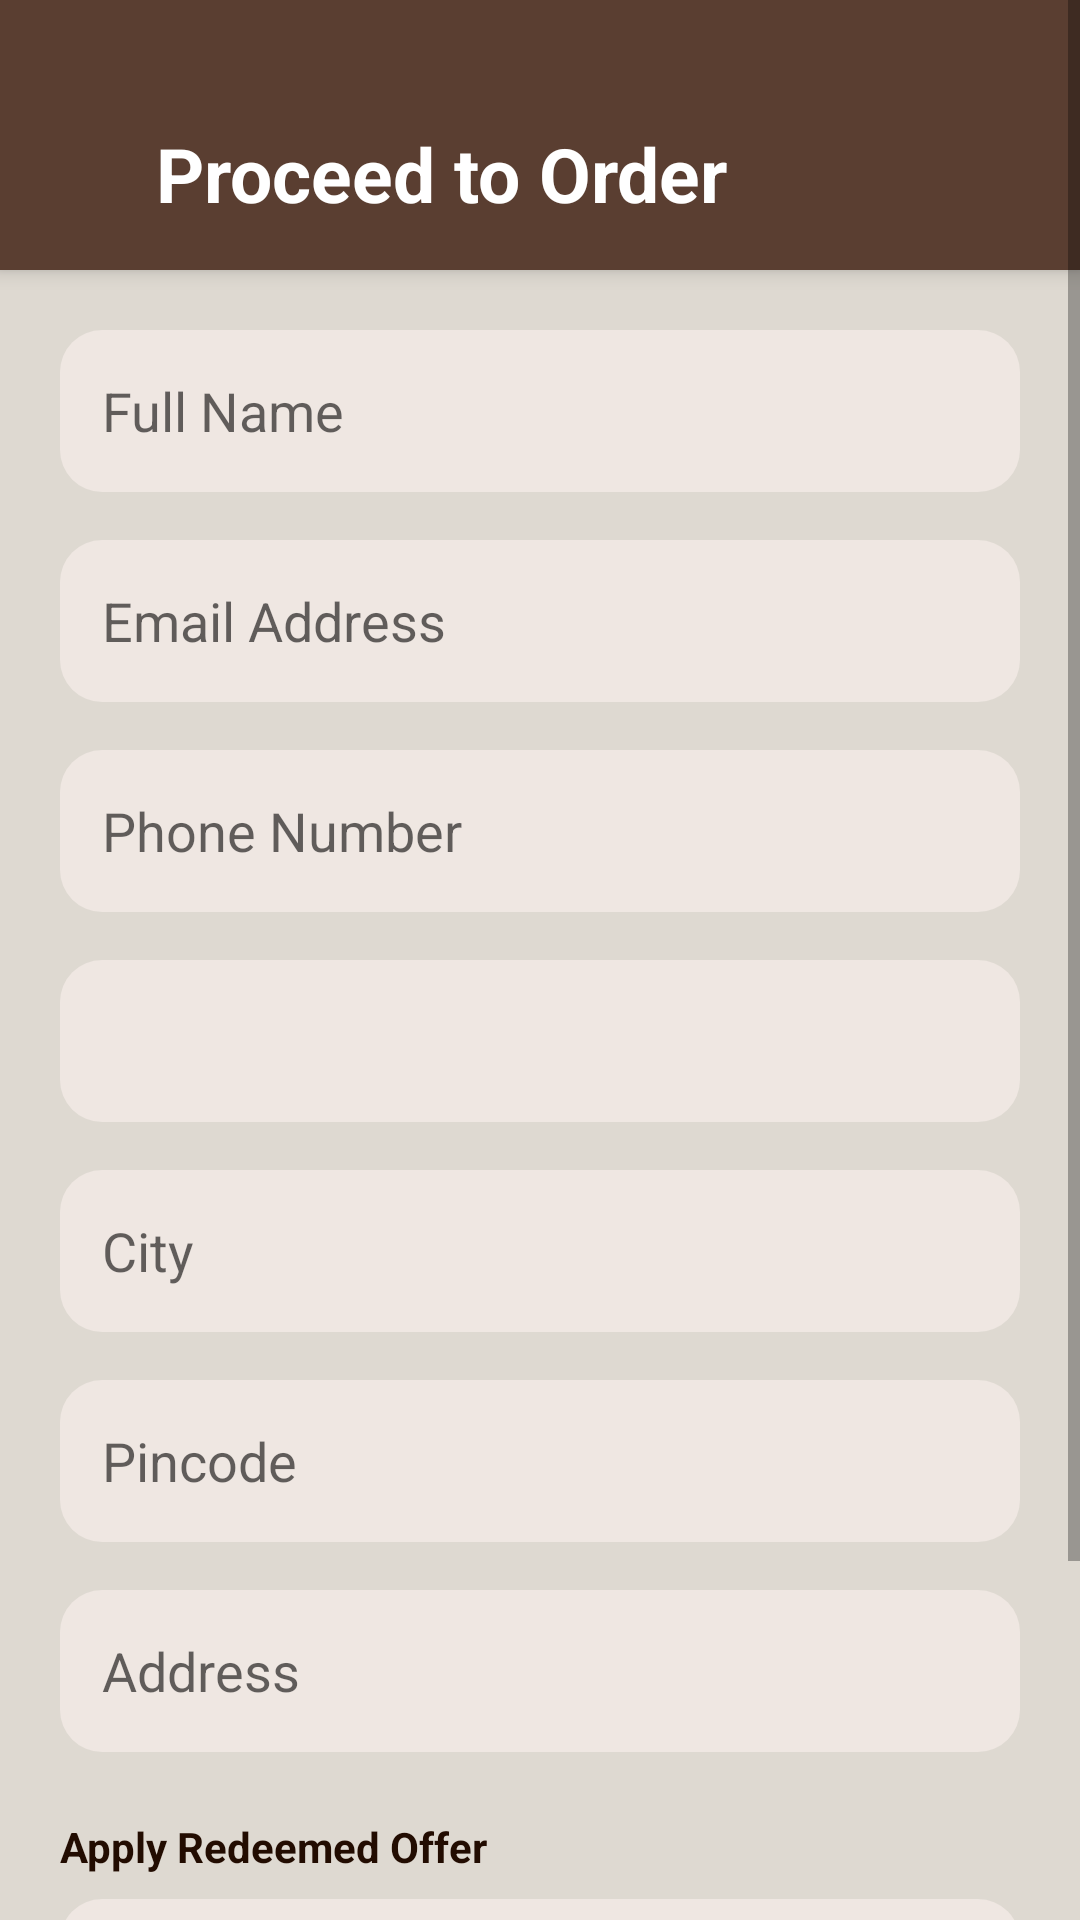

Write the Android layout XML for this screen, with the resource values it uses.
<!-- AndroidManifest.xml: application theme Theme.CoffeeApp -->
<!-- res/layout/activity_proceed_order.xml -->
<?xml version="1.0" encoding="utf-8"?>
<ScrollView xmlns:android="http://schemas.android.com/apk/res/android"
    xmlns:app="http://schemas.android.com/apk/res-auto"
    android:layout_width="match_parent"
    android:layout_height="match_parent"
    android:background="@color/lightCream"
    android:fillViewport="true">

    <LinearLayout
        android:orientation="vertical"
        android:layout_width="match_parent"
        android:layout_height="wrap_content">

        

        
        <LinearLayout
            android:layout_width="match_parent"
            android:layout_height="90dp"
            android:background="@color/brown_medium"
            android:elevation="4dp"
            android:gravity="center_vertical"
            android:orientation="horizontal"
            android:padding="16dp">

            <ImageView
                android:id="@+id/backBtn"
                android:layout_width="24dp"
                android:layout_height="24dp"
                android:src="@drawable/back"
                android:layout_marginTop="15dp"
                app:tint="@color/white" />

            <TextView
                android:layout_width="wrap_content"
                android:layout_height="wrap_content"
                android:layout_marginStart="12dp"
                android:paddingTop="25dp"
                android:text="Proceed to Order"
                android:textColor="@color/white"
                android:textSize="25sp"
                android:textStyle="bold" />
        </LinearLayout>

        <LinearLayout
            android:layout_width="match_parent"
            android:layout_height="wrap_content"
            android:orientation="vertical"
            android:padding="20dp">

            
            <EditText
                android:id="@+id/etName"
                android:layout_width="match_parent"
                android:layout_height="54dp"
                android:hint="Full Name"
                android:background="@drawable/rounded_edittext"
                android:padding="14dp"/>

            
            <EditText
                android:id="@+id/etEmail"
                android:layout_width="match_parent"
                android:layout_height="54dp"
                android:hint="Email Address"
                android:background="@drawable/rounded_edittext"
                android:enabled="false"
                android:textColor="#777"
                android:padding="14dp"
                android:layout_marginTop="16dp"/>

            
            <EditText
                android:id="@+id/etPhone"
                android:layout_width="match_parent"
                android:layout_height="54dp"
                android:hint="Phone Number"
                android:background="@drawable/rounded_edittext"
                android:inputType="number"
                android:padding="14dp"
                android:layout_marginTop="16dp"/>

            
            <Spinner
                android:id="@+id/spGender"
                android:layout_width="match_parent"
                android:layout_height="54dp"
                android:background="@drawable/rounded_edittext"
                android:layout_marginTop="16dp"/>

            
            <EditText
                android:id="@+id/etCity"
                android:layout_width="match_parent"
                android:layout_height="54dp"
                android:hint="City"
                android:background="@drawable/rounded_edittext"
                android:padding="14dp"
                android:layout_marginTop="16dp"/>

            
            <EditText
                android:id="@+id/etCityCode"
                android:layout_width="match_parent"
                android:layout_height="54dp"
                android:hint="Pincode"
                android:background="@drawable/rounded_edittext"
                android:inputType="number"
                android:padding="14dp"
                android:layout_marginTop="16dp"/>

            
            <EditText
                android:id="@+id/etAddress"
                android:layout_width="match_parent"
                android:layout_height="54dp"
                android:hint="Address"
                android:background="@drawable/rounded_edittext"
                android:padding="14dp"
                android:layout_marginTop="16dp"/>

            
            <TextView
                android:layout_width="wrap_content"
                android:layout_height="wrap_content"
                android:text="Apply Redeemed Offer"
                android:textStyle="bold"
                android:textColor="@color/darkBrown"
                android:textSize="14sp"
                android:layout_marginTop="22dp"/>

            <Spinner
                android:id="@+id/spOffers"
                android:layout_width="match_parent"
                android:layout_height="50dp"
                android:background="@drawable/rounded_edittext"
                android:layout_marginTop="8dp"/>

            <TextView
                android:id="@+id/tvOfferInfo"
                android:layout_width="match_parent"
                android:layout_height="wrap_content"
                android:textColor="@color/cafe_accent"
                android:visibility="gone"
                android:layout_marginTop="6dp"/>

            
            <Button
                android:id="@+id/btnOrderNow"
                android:layout_width="match_parent"
                android:layout_height="56dp"
                android:text="Order Now"
                android:textColor="@color/white"
                android:textSize="16sp"
                android:textAllCaps="false"
                android:backgroundTint="@color/brown"
                android:layout_marginTop="28dp"/>

        </LinearLayout>
    </LinearLayout>
</ScrollView>
<!-- resources referenced by this layout -->
<resources>
  <color name="brown">#7e4616</color>
  <color name="brown_medium">#5A3E31</color>
  <color name="cafe_accent">#E0A65D</color>
  <color name="darkBrown">#220c01</color>
  <color name="lightCream">#ded9d1</color>
  <color name="white">#FFFFFFFF</color>
  <!-- drawable rounded_edittext (drawable) -->
  <shape xmlns:android="http://schemas.android.com/apk/res/android">
      <solid android:color="#EFE7E2"/>
      <corners android:radius="14dp"/>
  </shape>
  <style name="Theme.CoffeeApp" parent="Theme.MaterialComponents.DayNight.NoActionBar">
  
          
          <item name="android:colorBackground">@color/cream_light</item>
          <item name="colorSurface">@color/cream_light</item>
          <item name="colorOnSurface">@color/brown_dark</item>
  
          
          <item name="colorPrimary">@color/accent_gold</item>
          <item name="colorOnPrimary">@color/white</item>
  
          
          <item name="colorSecondary">@color/brown_medium</item>
          <item name="colorOnSecondary">@color/white</item>
  
          
          <item name="android:statusBarColor">@color/brown_dark</item>
          <item name="android:navigationBarColor">@color/brown_dark</item>
  
          
          <item name="materialCardViewStyle">@style/CoffeeCardStyle</item>
  
      </style>
  <color name="cream_light">#F5E9DE</color>
  <color name="brown_dark">#3B2922</color>
  <color name="accent_gold">#E0A65D</color>
  <style name="CoffeeCardStyle" parent="Widget.Material3.CardView.Elevated">
          <item name="cardBackgroundColor">@color/cream_light</item>
          <item name="cardElevation">4dp</item>
          <item name="shapeAppearance">@style/CoffeeCardShape</item>
      </style>
  <style name="CoffeeCardShape" parent="">
          <item name="cornerFamily">rounded</item>
          <item name="cornerSize">16dp</item>
      </style>
</resources>
